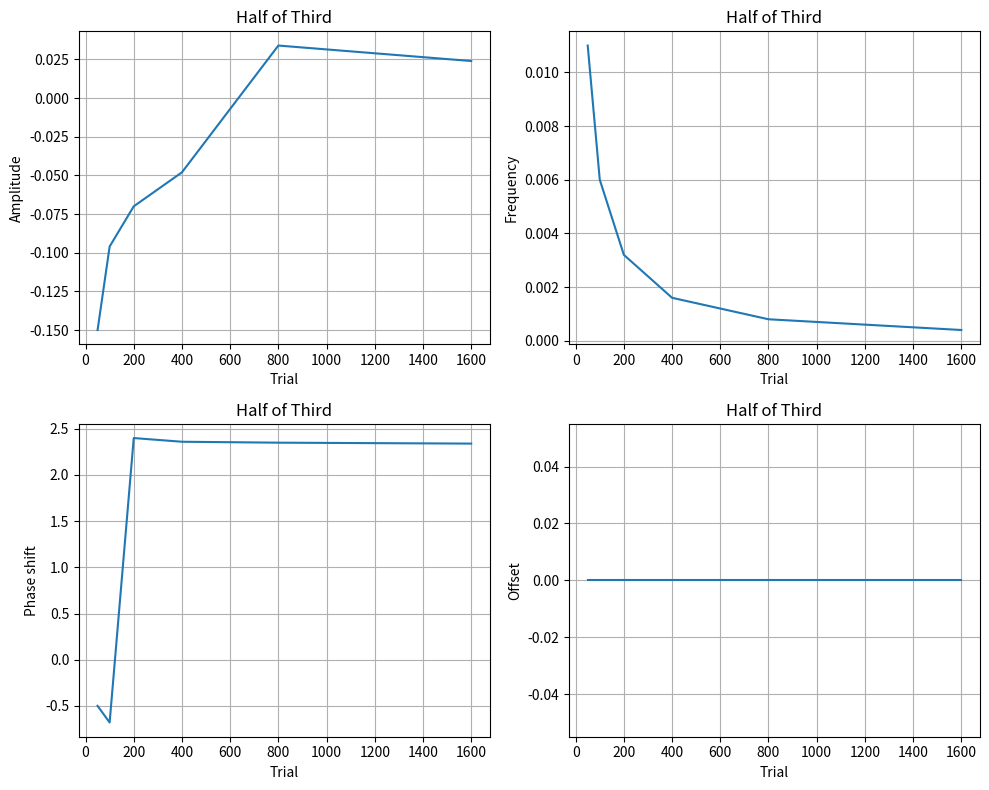

Python code for this plot:
import matplotlib.pyplot as plt
import numpy as np

# Assuming you have 4 sets of related variables with 5 trials each
half_of_second_a = np.array([0, 0.53,-0.088,0.054, 0.037,0.026])
half_of_second_f= np.array([0.00066,0.002,0.0023,0.0012,0.0006,0.0003])
half_of_second_ps = np.array([3.11, -0.24, 2.6, 2.54, 2.5,2.5])
half_of_second_off = np.array([33.39, -0.43, -0.014, 0.002, 0.0003,0])

rest_of_second_a = np.array([0.22, 0.16, 0.114, 0.081, 0.057, -0.04])
rest_of_second_f= np.array([0.022,0.011,0.0056, 0.0028, 0.0014, 0.0007])
rest_of_second_ps = np.array([-2, 1.08, 1.05, 4.18, 4.17, 1.03])
rest_of_second_off = np.array([0 for i in range(6)])

half_of_third_a = np.array([-0.15, -0.096, -0.07, -0.048, 0.034, 0.024])
half_of_third_f= np.array([0.011, 0.006, 0.0032, 0.0016, 0.0008, 0.0004])
half_of_third_ps = np.array([-0.5, -0.68, 2.4, 2.36, 2.35, 2.34])
half_of_third_off = np.array([0 for i in range(6)])

rest_of_third_a = np.array([0.23, 0.16, 0.116, 0.082, 0.058, 0.041])
rest_of_third_f= np.array([0.028, 0.014, 0.0071, 0.0036, 0.0018, -0.0009])
rest_of_third_ps = np.array([-2.54, -2.62, 0.48, 0.46, 3.6, 5.84])
rest_of_third_off = np.array([0 for i in range(6)])

# Create a figure and a 2x2 subplot grid
fig, axs = plt.subplots(2, 2, figsize=(10, 8))
x = [50, 100, 200, 400, 800, 1600]
# Plot the data on each subplot
axs[0, 0].plot(x, half_of_third_a)
axs[0, 0].set_title('Half of Third')
axs[0, 0].set_xlabel('Trial')
axs[0, 0].set_ylabel('Amplitude')
axs[0, 0].grid(True)

axs[0, 1].plot(x, half_of_third_f)
axs[0, 1].set_title('Half of Third')
axs[0, 1].set_xlabel('Trial')
axs[0, 1].set_ylabel('Frequency')
axs[0, 1].grid(True)

axs[1, 0].plot(x, half_of_third_ps)
axs[1, 0].set_title('Half of Third')
axs[1, 0].set_xlabel('Trial')
axs[1, 0].set_ylabel('Phase shift')
axs[1, 0].grid(True)

axs[1, 1].plot(x, half_of_third_off)
axs[1, 1].set_title('Half of Third')
axs[1, 1].set_xlabel('Trial')
axs[1, 1].set_ylabel('Offset')
axs[1, 1].grid(True)

# Layout so plots do not overlap
fig.tight_layout()

plt.show()
